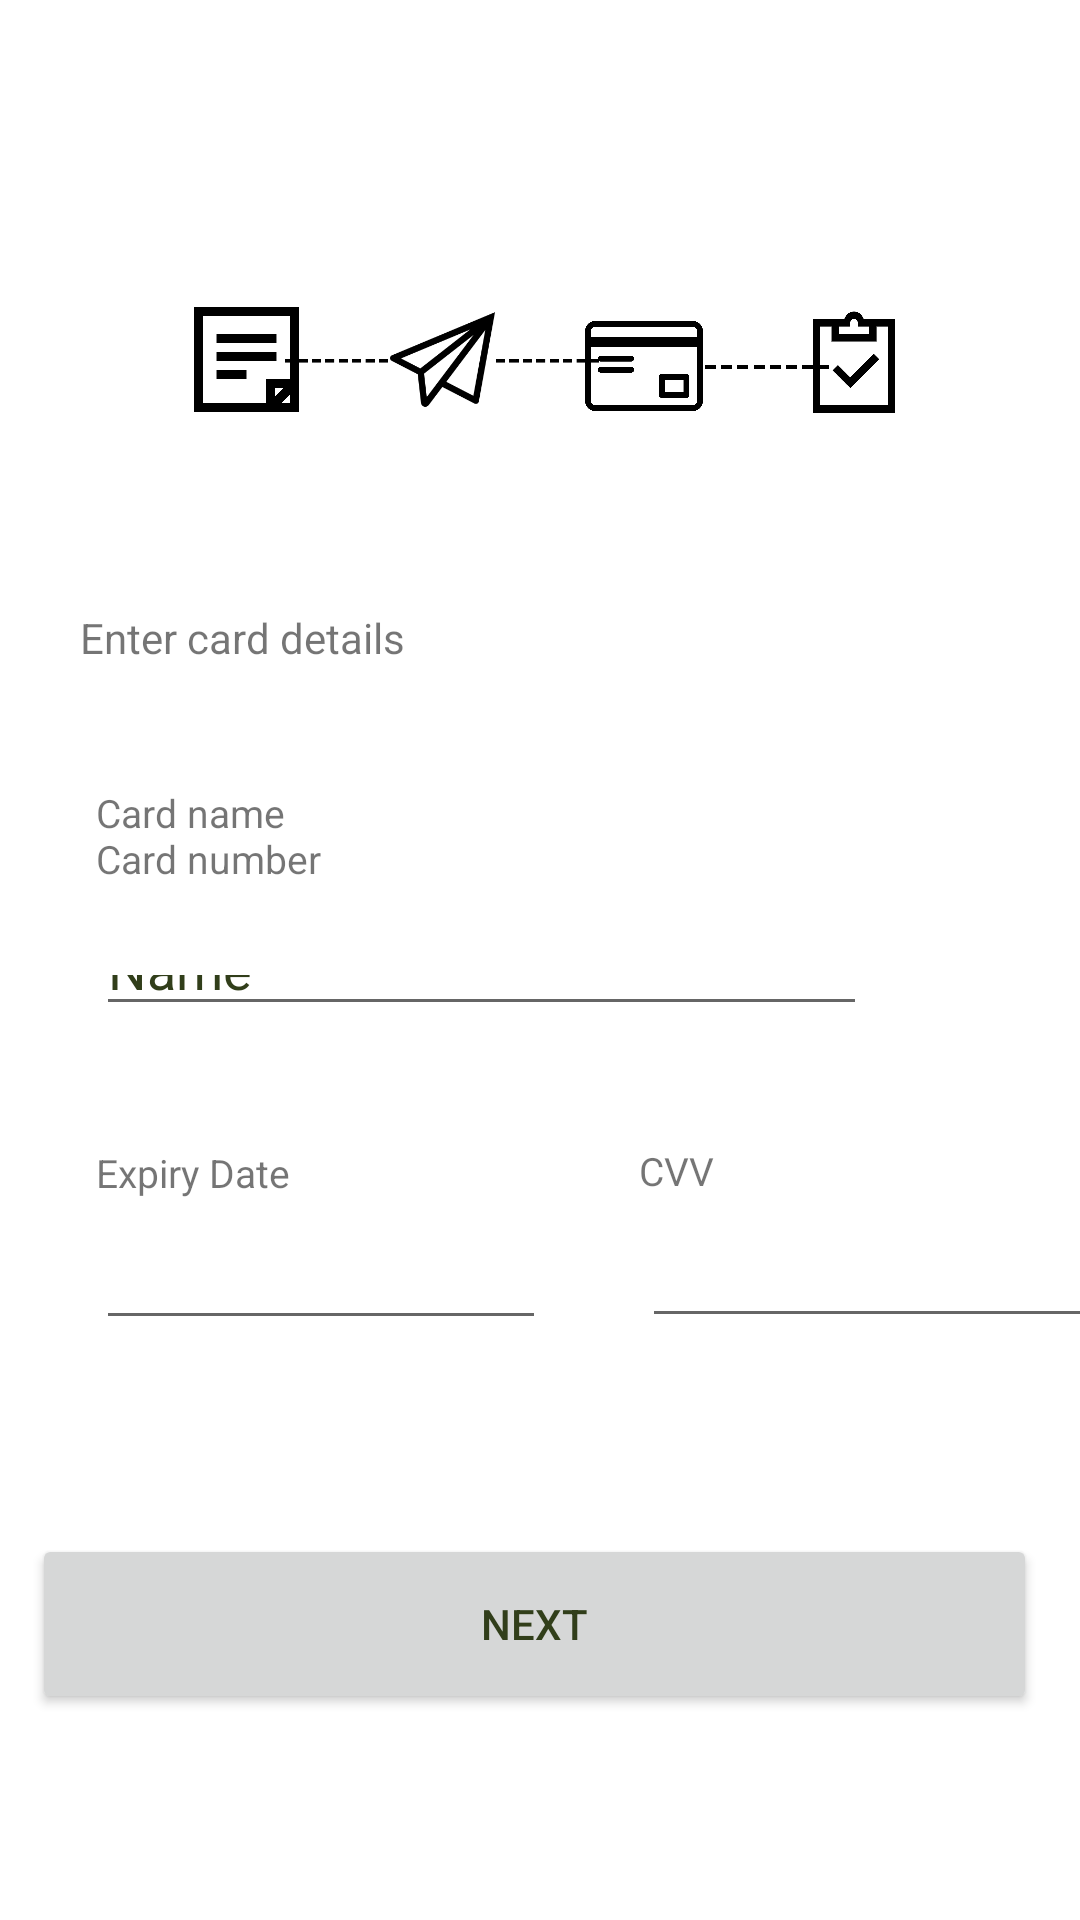

Produce the Android XML layout that renders to this screen, including the resource entries it uses.
<!-- AndroidManifest.xml: application theme AppTheme -->
<!-- res/layout/fragment_payment.xml -->
<?xml version="1.0" encoding="utf-8"?>
<FrameLayout xmlns:android="http://schemas.android.com/apk/res/android"
    xmlns:tools="http://schemas.android.com/tools"
    android:layout_width="match_parent"
    android:layout_height="match_parent"
    xmlns:app="http://schemas.android.com/apk/res-auto"
    tools:context=".fragment_shop">

    <androidx.constraintlayout.widget.ConstraintLayout
        android:layout_width="match_parent"
        android:layout_height="match_parent">

        <ImageView
            android:id="@+id/notedetail"
            android:layout_width="35dp"
            android:layout_height="35dp"
            android:layout_marginStart="16dp"
            app:layout_constraintBottom_toBottomOf="parent"
            app:layout_constraintEnd_toEndOf="parent"
            app:layout_constraintHorizontal_bias="0.158"
            app:layout_constraintStart_toStartOf="parent"
            app:layout_constraintTop_toTopOf="parent"
            app:layout_constraintVertical_bias="0.169"
            app:srcCompat="@mipmap/notedetail" />

        <ImageView
            android:id="@+id/dottedline"
            android:layout_width="35dp"
            android:layout_height="35dp"
            android:layout_marginStart="16dp"
            app:layout_constraintBottom_toBottomOf="parent"
            app:layout_constraintEnd_toEndOf="parent"
            app:layout_constraintHorizontal_bias="0.255"
            app:layout_constraintStart_toStartOf="parent"
            app:layout_constraintTop_toTopOf="parent"
            app:layout_constraintVertical_bias="0.169"
            app:srcCompat="@mipmap/dottedline" />

        <ImageView
            android:id="@+id/paperplane"
            android:layout_width="35dp"
            android:layout_height="35dp"
            android:layout_marginStart="8dp"
            app:layout_constraintBottom_toBottomOf="parent"
            app:layout_constraintEnd_toEndOf="parent"
            app:layout_constraintHorizontal_bias="0.103"
            app:layout_constraintStart_toEndOf="@+id/notedetail"
            app:layout_constraintTop_toTopOf="parent"
            app:layout_constraintVertical_bias="0.169"
            app:srcCompat="@mipmap/paperplane" />

        <ImageView
            android:id="@+id/dottedline2"
            android:layout_width="35dp"
            android:layout_height="35dp"
            app:layout_constraintBottom_toBottomOf="parent"
            app:layout_constraintEnd_toStartOf="@+id/card"
            app:layout_constraintHorizontal_bias="0.0"
            app:layout_constraintStart_toEndOf="@+id/paperplane"
            app:layout_constraintTop_toTopOf="parent"
            app:layout_constraintVertical_bias="0.169"
            app:srcCompat="@mipmap/dottedline" />

        <ImageView
            android:id="@+id/card"
            android:layout_width="40dp"
            android:layout_height="40dp"
            android:layout_marginStart="8dp"
            android:layout_marginEnd="8dp"
            android:paddingTop="0dp"
            app:layout_constraintBottom_toBottomOf="parent"
            app:layout_constraintEnd_toEndOf="parent"
            app:layout_constraintHorizontal_bias="0.157"
            app:layout_constraintStart_toEndOf="@+id/paperplane"
            app:layout_constraintTop_toTopOf="parent"
            app:layout_constraintVertical_bias="0.17"
            app:srcCompat="@mipmap/card" />

        <ImageView
            android:id="@+id/dottedline3"
            android:layout_width="42dp"
            android:layout_height="39dp"
            app:layout_constraintBottom_toBottomOf="parent"
            app:layout_constraintEnd_toStartOf="@+id/success"
            app:layout_constraintHorizontal_bias="0.0"
            app:layout_constraintStart_toEndOf="@+id/card"
            app:layout_constraintTop_toTopOf="parent"
            app:layout_constraintVertical_bias="0.17"
            app:srcCompat="@mipmap/dottedline" />

        <ImageView
            android:id="@+id/success"
            android:layout_width="40dp"
            android:layout_height="40dp"
            android:layout_marginStart="8dp"
            android:layout_marginEnd="16dp"
            app:layout_constraintBottom_toBottomOf="parent"
            app:layout_constraintEnd_toEndOf="parent"
            app:layout_constraintHorizontal_bias="0.361"
            app:layout_constraintStart_toEndOf="@+id/card"
            app:layout_constraintTop_toTopOf="parent"
            app:layout_constraintVertical_bias="0.169"
            app:srcCompat="@mipmap/success" />

        <TextView
            android:id="@+id/cardDetail"
            android:layout_width="wrap_content"
            android:layout_height="wrap_content"
            android:layout_marginTop="200dp"
            android:text="Enter card details"
            app:layout_constraintBottom_toBottomOf="parent"
            app:layout_constraintEnd_toEndOf="parent"
            app:layout_constraintHorizontal_bias="0.106"
            app:layout_constraintStart_toStartOf="parent"
            app:layout_constraintTop_toTopOf="parent"
            app:layout_constraintVertical_bias="0.007"></TextView>

        <TextView
            android:id="@+id/cardName"
            android:layout_width="wrap_content"
            android:layout_height="wrap_content"
            android:layout_marginStart="32dp"
            android:layout_marginTop="40dp"
            android:text="Card name"
            android:textSize="13dp"
            app:layout_constraintStart_toStartOf="parent"
            app:layout_constraintTop_toBottomOf="@+id/cardDetail" />

        <EditText
            android:id="@+id/inputName"
            android:layout_width="257dp"
            android:layout_height="0dp"
            android:layout_marginStart="32dp"
            android:layout_marginTop="301dp"
            android:layout_marginBottom="144dp"
            android:ems="10"
            android:inputType="textPersonName"
            android:text="Name"
            app:layout_constraintBottom_toTopOf="@+id/cardCVV"
            app:layout_constraintStart_toStartOf="parent"
            app:layout_constraintTop_toTopOf="parent" />

        <ImageView
            android:id="@+id/cardLogo"
            android:layout_width="55dp"
            android:layout_height="48dp"
            app:layout_constraintBottom_toBottomOf="parent"
            app:layout_constraintEnd_toEndOf="parent"
            app:layout_constraintHorizontal_bias="0.0"
            app:layout_constraintStart_toEndOf="@+id/inputName"
            app:layout_constraintTop_toTopOf="parent"
            app:layout_constraintVertical_bias="0.411"
             />

        <TextView
            android:id="@+id/cardNumber"
            android:layout_width="wrap_content"
            android:layout_height="wrap_content"
            android:layout_marginStart="32dp"
            android:layout_marginTop="40dp"
            android:text="Card number"
            android:textSize="13dp"
            app:layout_constraintStart_toStartOf="parent"
            app:layout_constraintTop_toBottomOf="@+id/inputName" />

        <EditText
            android:id="@+id/inputNumber"
            android:layout_width="257dp"
            android:layout_height="27dp"
            android:layout_marginStart="32dp"
            android:layout_marginTop="20dp"
            android:ems="10"
            android:inputType="number"
            android:text="Name"
            app:layout_constraintStart_toStartOf="parent"
            app:layout_constraintTop_toBottomOf="@+id/cardNumber" />

        <TextView
            android:id="@+id/cardExpiryDate"
            android:layout_width="wrap_content"
            android:layout_height="wrap_content"
            android:layout_marginStart="32dp"
            android:layout_marginTop="40dp"
            android:text="Expiry Date"
            android:textSize="13dp"
            app:layout_constraintStart_toStartOf="parent"
            app:layout_constraintTop_toBottomOf="@+id/inputNumber" />

        <EditText
            android:id="@+id/inputExpiryDate"
            android:layout_width="150dp"
            android:layout_height="27dp"
            android:layout_marginStart="32dp"
            android:layout_marginTop="20dp"
            android:ems="10"
            android:inputType="date"
            app:layout_constraintStart_toStartOf="parent"
            app:layout_constraintTop_toBottomOf="@+id/cardExpiryDate" />

        <TextView
            android:id="@+id/cardCVV"
            android:layout_width="wrap_content"
            android:layout_height="wrap_content"
            android:layout_marginStart="116dp"
            android:layout_marginBottom="241dp"
            android:text="CVV"
            android:textSize="13dp"
            app:layout_constraintBottom_toBottomOf="parent"
            app:layout_constraintStart_toEndOf="@+id/cardExpiryDate"
            app:layout_constraintTop_toBottomOf="@+id/inputName" />

        <EditText
            android:id="@+id/inputCardCVV"
            android:layout_width="150dp"
            android:layout_height="27dp"
            android:layout_marginStart="32dp"
            android:layout_marginTop="20dp"
            android:ems="10"
            android:inputType="phone"
            app:layout_constraintStart_toEndOf="@+id/inputExpiryDate"
            app:layout_constraintTop_toBottomOf="@+id/cardCVV" />

        <Button
            android:id="@+id/button"
            android:layout_width="335dp"
            android:layout_height="60dp"
            android:layout_marginBottom="4dp"
            android:text="Next"
            app:layout_constraintBottom_toBottomOf="parent"
            app:layout_constraintEnd_toEndOf="parent"
            app:layout_constraintHorizontal_bias="0.421"
            app:layout_constraintStart_toStartOf="parent"
            app:layout_constraintTop_toBottomOf="@+id/inputExpiryDate" />

    </androidx.constraintlayout.widget.ConstraintLayout>

</FrameLayout>
<!-- resources referenced by this layout -->
<resources>
  <!-- mipmap card: png bitmap (mipmap-mdpi, 5958 bytes) -->
  <!-- mipmap dottedline: png bitmap (mipmap-mdpi, 1394 bytes) -->
  <!-- mipmap notedetail: png bitmap (mipmap-mdpi, 17235 bytes) -->
  <!-- mipmap paperplane: png bitmap (mipmap-mdpi, 4336 bytes) -->
  <!-- mipmap success: png bitmap (mipmap-mdpi, 22338 bytes) -->
  <style name="AppTheme" parent="Theme.MaterialComponents.Light">
          <item name="colorPrimary">@color/primaryColor</item>
          <item name="colorAccent">@color/primaryDarkColor</item>
          <item name="colorOnPrimary">@color/primaryTextColor</item>
          <item name="colorSecondary">@color/secondaryColor</item>
          <item name="colorOnSecondary">@color/secondaryTextColor</item>
          <item name="android:colorBackground">@color/white</item>
          <item name="android:textColorPrimary">@color/primaryTextColor</item>
          <item name="colorOnBackground">@color/material_on_background_emphasis_medium</item>
          <item name="colorOnError">@color/design_default_color_error</item>
  
          
          <item name="textAppearanceHeadline1">@style/TextAppearance.MaterialComponents.Headline1</item>
          <item name="textAppearanceHeadline2">@style/TextAppearance.MaterialComponents.Headline2</item>
          <item name="textAppearanceHeadline3">@style/TextAppearance.MaterialComponents.Headline3</item>
          <item name="textAppearanceHeadline4">@style/TextAppearance.MaterialComponents.Headline4</item>
          <item name="textAppearanceHeadline5">@style/TextAppearance.MaterialComponents.Headline5</item>
          <item name="textAppearanceHeadline6">@style/TextAppearance.MaterialComponents.Headline6</item>
  
          
          <item name="textAppearanceSubtitle1">@style/TextAppearance.MaterialComponents.Subtitle1</item>
          <item name="textAppearanceSubtitle2">@style/TextAppearance.MaterialComponents.Subtitle2</item>
  
          
          <item name="textAppearanceBody1">@style/TextAppearance.MaterialComponents.Body1</item>
          <item name="textAppearanceBody2">@style/TextAppearance.MaterialComponents.Body2</item>
          <item name="textAppearanceCaption">@style/TextAppearance.MaterialComponents.Caption</item>
          <item name="textAppearanceButton">@style/TextAppearance.MaterialComponents.Button</item>
          <item name="textAppearanceOverline">@style/TextAppearance.MaterialComponents.Overline</item>
      </style>
  <color name="primaryColor">#558c2f</color>
  <color name="primaryDarkColor">#255e00</color>
  <color name="primaryTextColor">#313E1A</color>
  <color name="secondaryColor">#9ccc65</color>
  <color name="secondaryTextColor">#32681d</color>
  <color name="white">#FFFFFFFF</color>
</resources>
